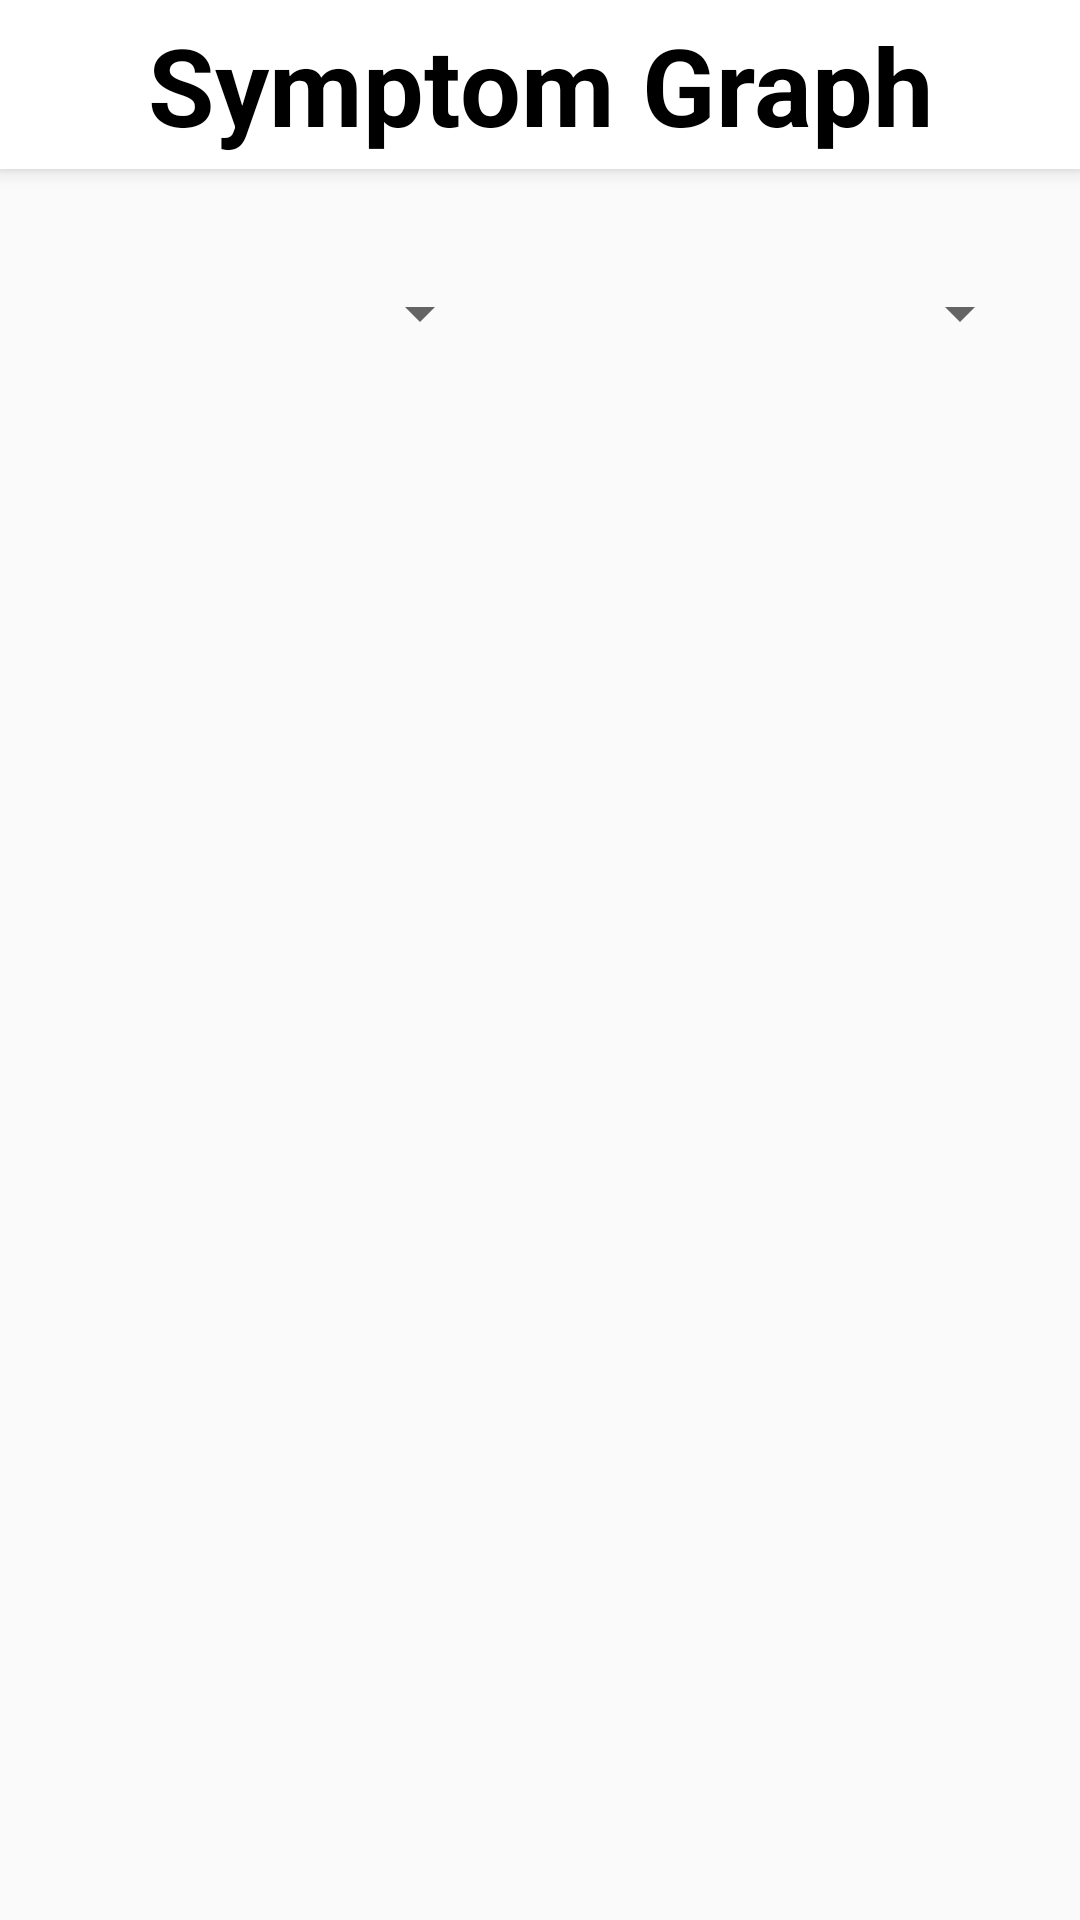

The Android layout XML behind this screen, and the referenced resources:
<!-- AndroidManifest.xml: activity theme Theme.Ui_proto_original -->
<!-- res/layout/symptoms_graph.xml -->
<?xml version="1.0" encoding="utf-8"?>
<LinearLayout xmlns:android="http://schemas.android.com/apk/res/android"
    android:layout_width="match_parent"
    android:layout_height="match_parent"
    android:orientation="vertical">

    <TextView
        android:layout_width="match_parent"
        android:layout_height="wrap_content"
        android:layout_marginBottom="8dp"
        android:background="@color/white"
        android:elevation="4dp"
        android:gravity="center"
        android:padding="4dp"
        android:text="Symptom Graph"
        android:textColor="@color/black"
        android:textSize="36sp"
        android:textStyle="bold" />

    <LinearLayout
        android:layout_width="match_parent"
        android:layout_height="80dp"
        android:orientation="horizontal">

        <Spinner
            android:id="@+id/timeDropdown"
            android:layout_width="0dp"
            android:layout_height="50dp"
            android:layout_weight="1.0"
            android:layout_gravity="center"
            android:layout_margin="16dp"
            android:spinnerMode="dropdown"
            android:textColor="@color/black"
            />


        <Spinner
            android:id="@+id/graphTypeDropdown"
            android:layout_width="0dp"
            android:layout_height="50dp"
            android:layout_weight="1.0"
            android:layout_gravity="center"
            android:layout_margin="16dp"
            android:spinnerMode="dropdown"
            android:textColor="@color/black"
            />

    </LinearLayout>


    <FrameLayout
        android:id="@+id/graphContainer"
        android:layout_width="match_parent"
        android:layout_height="0dp"
        android:layout_weight="1"/>


</LinearLayout>
<!-- resources referenced by this layout -->
<resources>
  <color name="black">#FF000000</color>
  <color name="white">#FFFFFFFF</color>
  <style name="Theme.Ui_proto_original" parent="Theme.AppCompat.Light.NoActionBar" />
</resources>
